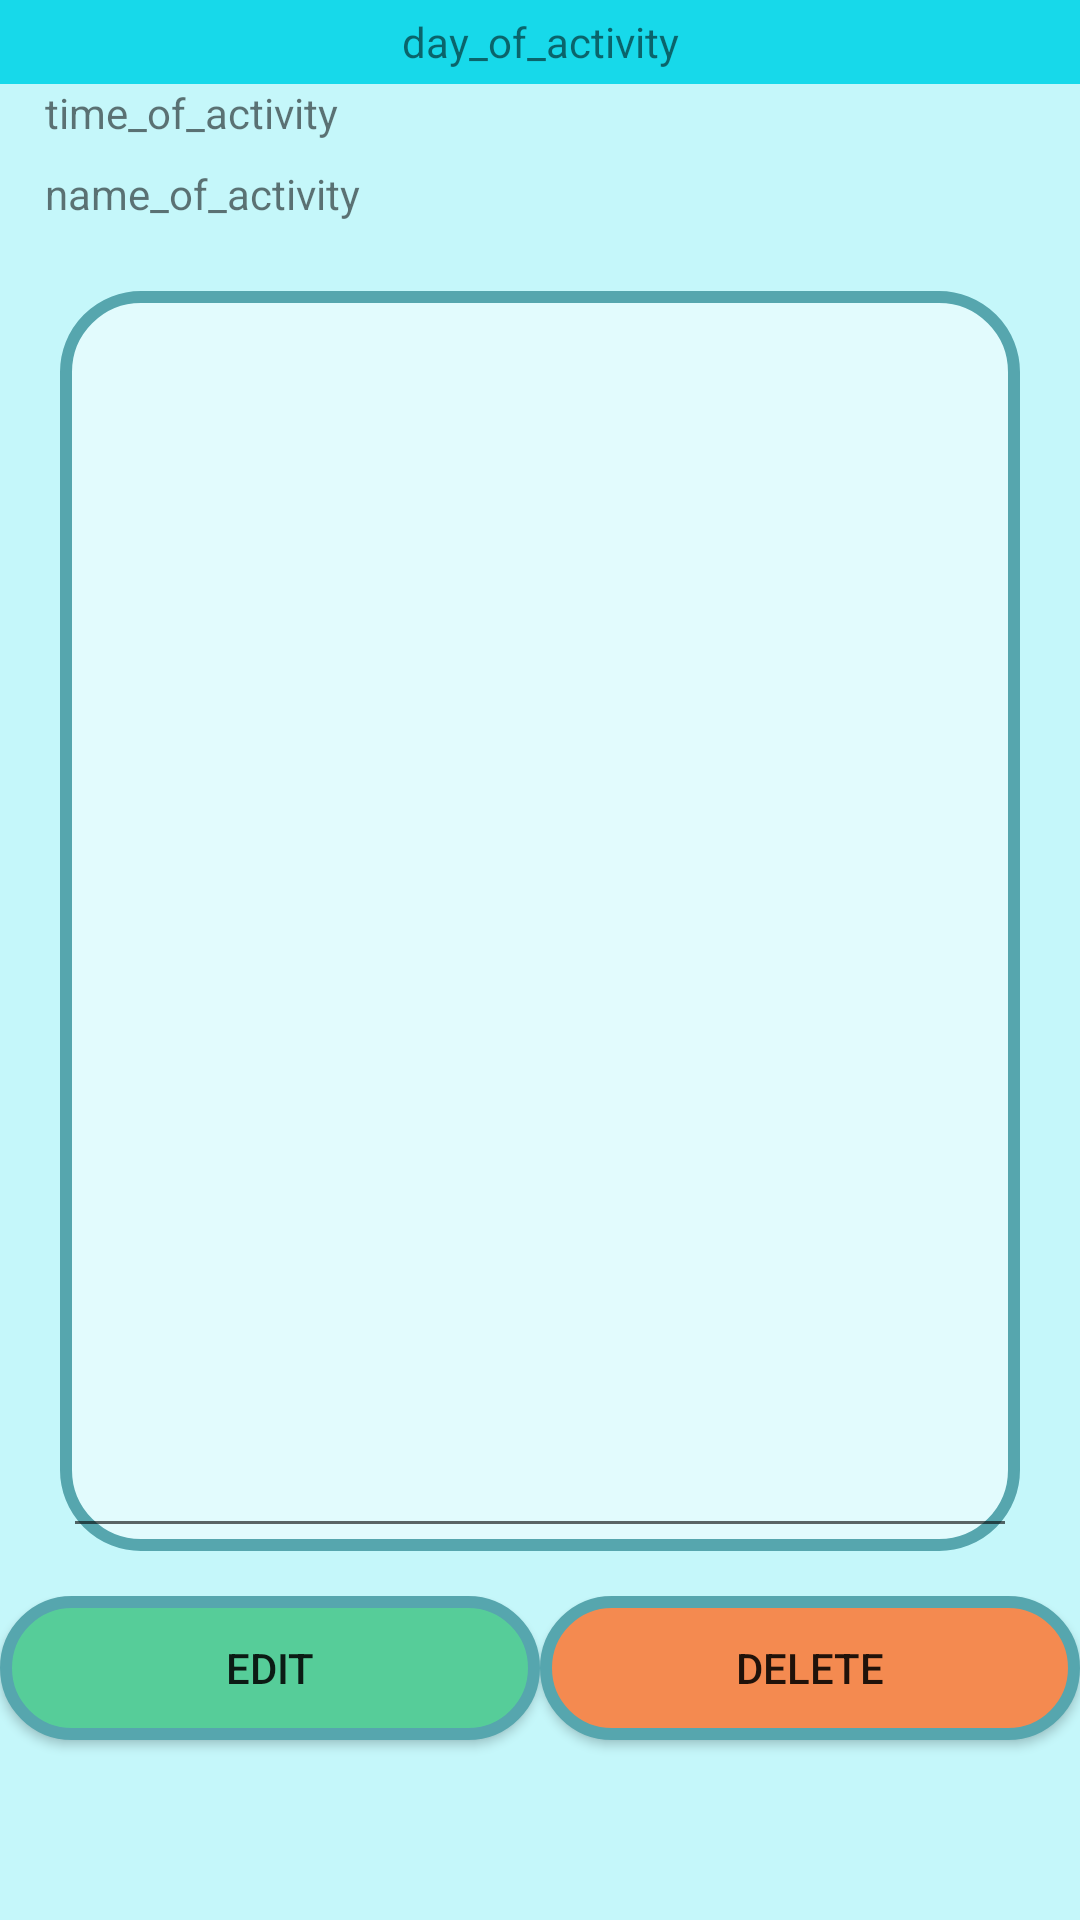

The Android layout XML behind this screen, and the referenced resources:
<!-- AndroidManifest.xml: application theme Theme.RAFDnevnjak -->
<!-- res/layout/activity_details.xml -->
<?xml version="1.0" encoding="utf-8"?>
<LinearLayout xmlns:android="http://schemas.android.com/apk/res/android"
    xmlns:app="http://schemas.android.com/apk/res-auto"
    xmlns:tools="http://schemas.android.com/tools"
    android:layout_width="match_parent"
    android:layout_height="match_parent"
    android:orientation="vertical"
    tools:context="rs.raf.projekat1.sava_ivkovic_rn1220.activities.ActivityDetails"
    android:background="@color/background5"
    android:id="@+id/linearLayout21"
    >

    <TextView
        android:id="@+id/textView5"
        android:layout_width="match_parent"
        android:layout_height="20dp"
        android:layout_weight="1"
        android:text="@string/day_of_activity"
        android:textAlignment="center"
        android:gravity="center"
        android:background="@color/theme"
        />

    <TextView
        android:id="@+id/textView7"
        android:layout_width="match_parent"
        android:layout_height="wrap_content"
        android:layout_weight="1"
        android:layout_marginHorizontal="15dp"
        android:text="@string/time_of_activity" />

    <TextView
        android:id="@+id/textView8"
        android:layout_width="match_parent"
        android:layout_height="wrap_content"
        android:layout_weight="1"
        android:layout_marginHorizontal="15dp"
        android:text="@string/name_of_activity" />

    <com.google.android.material.textfield.TextInputLayout
        android:layout_width="match_parent"
        android:layout_height="420dp"
        android:background="@drawable/roundshape4"
        android:layout_marginHorizontal="20dp"
        android:layout_marginVertical="15dp"
        >

        <com.google.android.material.textfield.TextInputEditText
            android:id="@+id/detailstiet"
            android:layout_width="match_parent"
            android:layout_height="match_parent"
            android:editable="false"
            android:inputType="none" />
    </com.google.android.material.textfield.TextInputLayout>

    <LinearLayout
        android:layout_width="match_parent"
        android:layout_height="100dp"
        android:orientation="horizontal"
        android:layout_weight="1"
        >

        <Button
            android:id="@+id/button7"
            android:layout_width="wrap_content"
            android:layout_height="wrap_content"
            android:layout_weight="1"
            android:background="@drawable/roundshape2"
            android:text="@string/edit" />

        <Button
            android:id="@+id/button8"
            android:layout_width="wrap_content"
            android:layout_height="wrap_content"
            android:layout_weight="1"
            android:background="@drawable/roundshape3"
            android:text="@string/delete" />
    </LinearLayout>
</LinearLayout>
<!-- resources referenced by this layout -->
<resources>
  <color name="background5">#c5f7fa</color>
  <color name="theme">#17d9ea</color>
  <!-- drawable roundshape2 (drawable) -->
  <?xml version="1.0" encoding="utf-8"?>
  <shape xmlns:android="http://schemas.android.com/apk/res/android">
      <solid android:color="@color/loww"/>
  
      <stroke android:width="4dp"
          android:color="@color/background2" />
  
      <padding android:left="1dp"
          android:top="1dp"
          android:right="1dp"
          android:bottom="1dp" />
  
      <corners android:radius="25dp" />
  </shape>
  <!-- drawable roundshape3 (drawable) -->
  <?xml version="1.0" encoding="utf-8"?>
  <shape xmlns:android="http://schemas.android.com/apk/res/android">
      <solid android:color="@color/high"/>
  
      <stroke android:width="4dp"
          android:color="@color/background2" />
  
      <padding android:left="1dp"
          android:top="1dp"
          android:right="1dp"
          android:bottom="1dp" />
  
      <corners android:radius="25dp" />
  </shape>
  <!-- drawable roundshape4 (drawable) -->
  <?xml version="1.0" encoding="utf-8"?>
  <shape xmlns:android="http://schemas.android.com/apk/res/android">
      <solid android:color="@color/background4"/>
  
      <stroke android:width="4dp"
          android:color="@color/background2" />
  
      <padding android:left="1dp"
          android:top="1dp"
          android:right="1dp"
          android:bottom="1dp" />
  
      <corners android:radius="25dp" />
  </shape>
  <string name="day_of_activity">day_of_activity</string>
  <string name="delete">delete</string>
  <string name="edit">edit</string>
  <string name="name_of_activity">name_of_activity</string>
  <string name="time_of_activity">time_of_activity</string>
  <style name="Theme.RAFDnevnjak" parent="Theme.AppCompat.Light.NoActionBar">
          
          <item name="colorPrimary">@color/purple_500</item>
          <item name="colorPrimaryVariant">@color/purple_700</item>
          <item name="colorOnPrimary">@color/white</item>
          
          <item name="colorSecondary">@color/teal_200</item>
          <item name="colorSecondaryVariant">@color/teal_700</item>
          <item name="colorOnSecondary">@color/black</item>
          
          <item name="android:statusBarColor">?attr/colorPrimaryVariant</item>
          
      </style>
  <color name="loww">#56cd99</color>
  <color name="background2">#56a6ae</color>
  <color name="high">#f48a50</color>
  <color name="background4">#e2fbfd</color>
  <color name="purple_500">#FF6200EE</color>
  <color name="purple_700">#FF3700B3</color>
  <color name="white">#FFFFFFFF</color>
  <color name="teal_200">#FF03DAC5</color>
  <color name="teal_700">#FF018786</color>
  <color name="black">#FF000000</color>
</resources>
